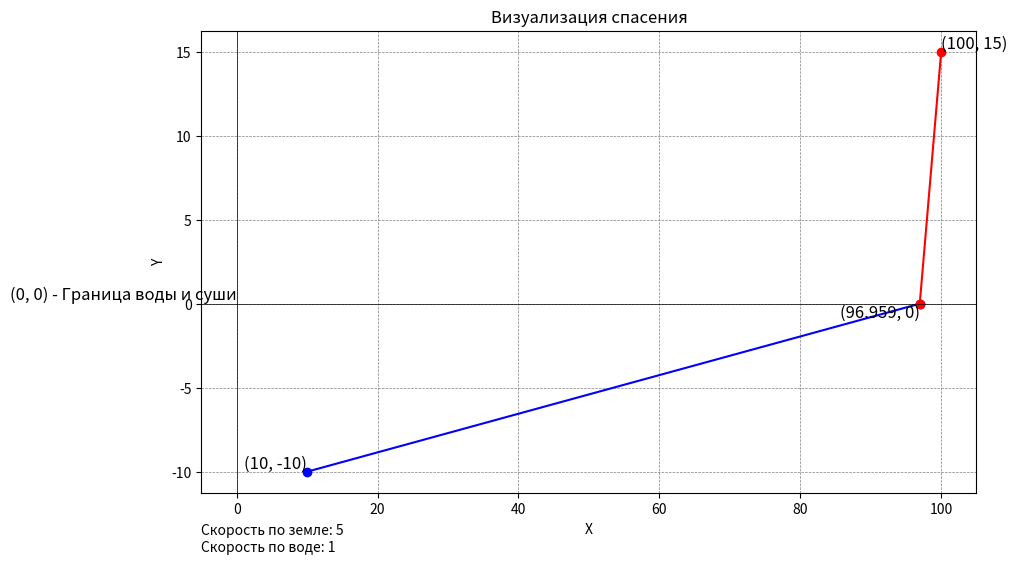

Python code for this plot:
import matplotlib.pyplot as plt


def build_func(ground_speed, water_speed, x1, y1, x2, y2):
    def wrap(x):
        term1 = (1 / ground_speed) * ((x - x1) / ((x - x1) ** 2 + y1 ** 2) ** 0.5)
        term2 = (1 / water_speed) * ((x - x2) / ((x - x2) ** 2 + y2 ** 2) ** 0.5)
        return term1 + term2

    return wrap


def find_optimal_x(ground_speed, water_speed, x1, y1, x2, y2):
    func = build_func(ground_speed, water_speed, x1, y1, x2, y2)

    left_border, right_border = min(x1, x2), max(x1, x2)

    cur_x = (right_border + left_border) / 2

    while True:
        cur_v = func(cur_x)
        if abs(cur_v) < 0.0000001:
            return cur_x

        if cur_v > 0:
            right_border = cur_x
        else:
            left_border = cur_x

        cur_x = (right_border + left_border) / 2


def show_graph(x, ground_speed, water_speed, x1, y1, x2, y2):
    fig, ax = plt.subplots(figsize=(10, 6))
    if y2 >= 0:
        ax.plot([x1, x], [y1, 0], 'bo-')
        ax.plot([x, x2], [0, y2], 'ro-')
        ax.text(x, 0, f'({x}, 0)', fontsize=12, verticalalignment='top', horizontalalignment='right')
    else:
        ax.plot([x1, x2], [y1, y2], 'bo-')

    ax.text(x1, y1, f'({x1}, {y1})', fontsize=12, verticalalignment='bottom', horizontalalignment='right')
    ax.text(x2, y2, f'({x2}, {y2})', fontsize=12, verticalalignment='bottom', horizontalalignment='left')

    ax.text(0, 0, '(0, 0) - Граница воды и суши', fontsize=12, verticalalignment='bottom', horizontalalignment='right')
    ax.text(0, -0.1, f"Скорость по земле: {ground_speed}\nСкорость по воде: {water_speed}",
            transform=ax.transAxes, ha="left", va="center")

    plt.xlabel('X')
    plt.ylabel('Y')
    plt.title('Визуализация спасения')

    plt.grid(True)
    plt.axhline(0, color='black', linewidth=0.5)
    plt.axvline(0, color='black', linewidth=0.5)
    plt.grid(color='gray', linestyle='--', linewidth=0.5)
    plt.show()


def main():
    ground_speed, water_speed = 5, 1
    x1, y1 = 10, -10
    x2, y2 = 100, 15

    x = find_optimal_x(ground_speed, water_speed, x1, y1, x2, y2)
    show_graph(round(x, 4), ground_speed, water_speed, x1, y1, x2, y2)


if __name__ == "__main__":
    main()
